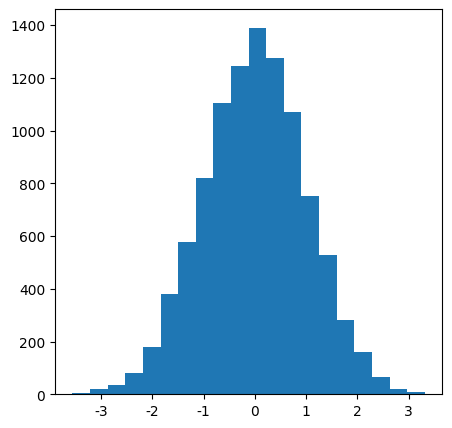

Generate this figure with matplotlib: (Note: this script raises an exception after producing the figure.)
#-*-coding:utf-8-*-

'''
Method 1: use excel to plot histogram.
Method 2: use matplotlib to plot histogram.

'''

import matplotlib
import matplotlib.pyplot as plt
import numpy as np

use_chines = True
# setting of font
if use_chines:
    font = {}
    # 设置matplotlib正常显示中文和负号
    matplotlib.rcParams['font.sans-serif'] = ['SimHei']  # 用黑体显示中文
    matplotlib.rcParams['axes.unicode_minus'] = False  # 正常显示负号
else:
    font = {'family': 'Consolas',
            'weight': 'normal',
            'size': 10,
            'fontweight': 'bold',
    }


# size setting
W, H = (500, 500)
plt.figure(figsize=(W/100.0, H/100.0))  # WH
# plt.grid(linestyle = "-.", linewidth=1)  #设置背景网格线为虚线

# generating data
data = np.random.randn(10000)
range_value = (data.min(), data.max())

"""
绘制直方图
data:必选参数，绘图数据
bins:直方图的长条形数目，可选项，默认为10
normed:是否对直方图做归一化, 默认为0, 代表不归一化. normed=1，表示归一化，显示频率。
facecolor:长条形的颜色
edgecolor:长条形边框的颜色
alpha:透明度
"""
plt.hist(data, bins=20, range=range_value, normed=0,
         facecolor="blue", edgecolor="black", alpha=0.7)  # if error, normed > cumulative
# 显示横轴标签
plt.xlabel("Score范围", fontdict=font)
# 显示纵轴标签
plt.ylabel("TP Score分布", fontdict=font)
# 显示图标题
plt.title("TP Score分布直方图", fontdict=font)
# 设置坐标轴刻度
x_ticks = np.arange(0.9, 1.01, 0.01)
plt.xticks(x_ticks)
plt.show()
# plt.savefig('squares_plot.png', bbox_inches='tight')  # should annotation plt.show() first
# plt.close()


'''
bins : int or sequence or str, optional
    If an integer is given, ``bins + 1`` bin edges are calculated and
    returned, consistent with `numpy.histogram`.

    If `bins` is a sequence, gives bin edges, including left edge of
    first bin and right edge of last bin.  In this case, `bins` is
    returned unmodified.

    All but the last (righthand-most) bin is half-open.  In other
    words, if `bins` is::

        [1, 2, 3, 4]

    then the first bin is ``[1, 2)`` (including 1, but excluding 2) and
    the second ``[2, 3)``.  The last bin, however, is ``[3, 4]``, which
    *includes* 4.

'''
